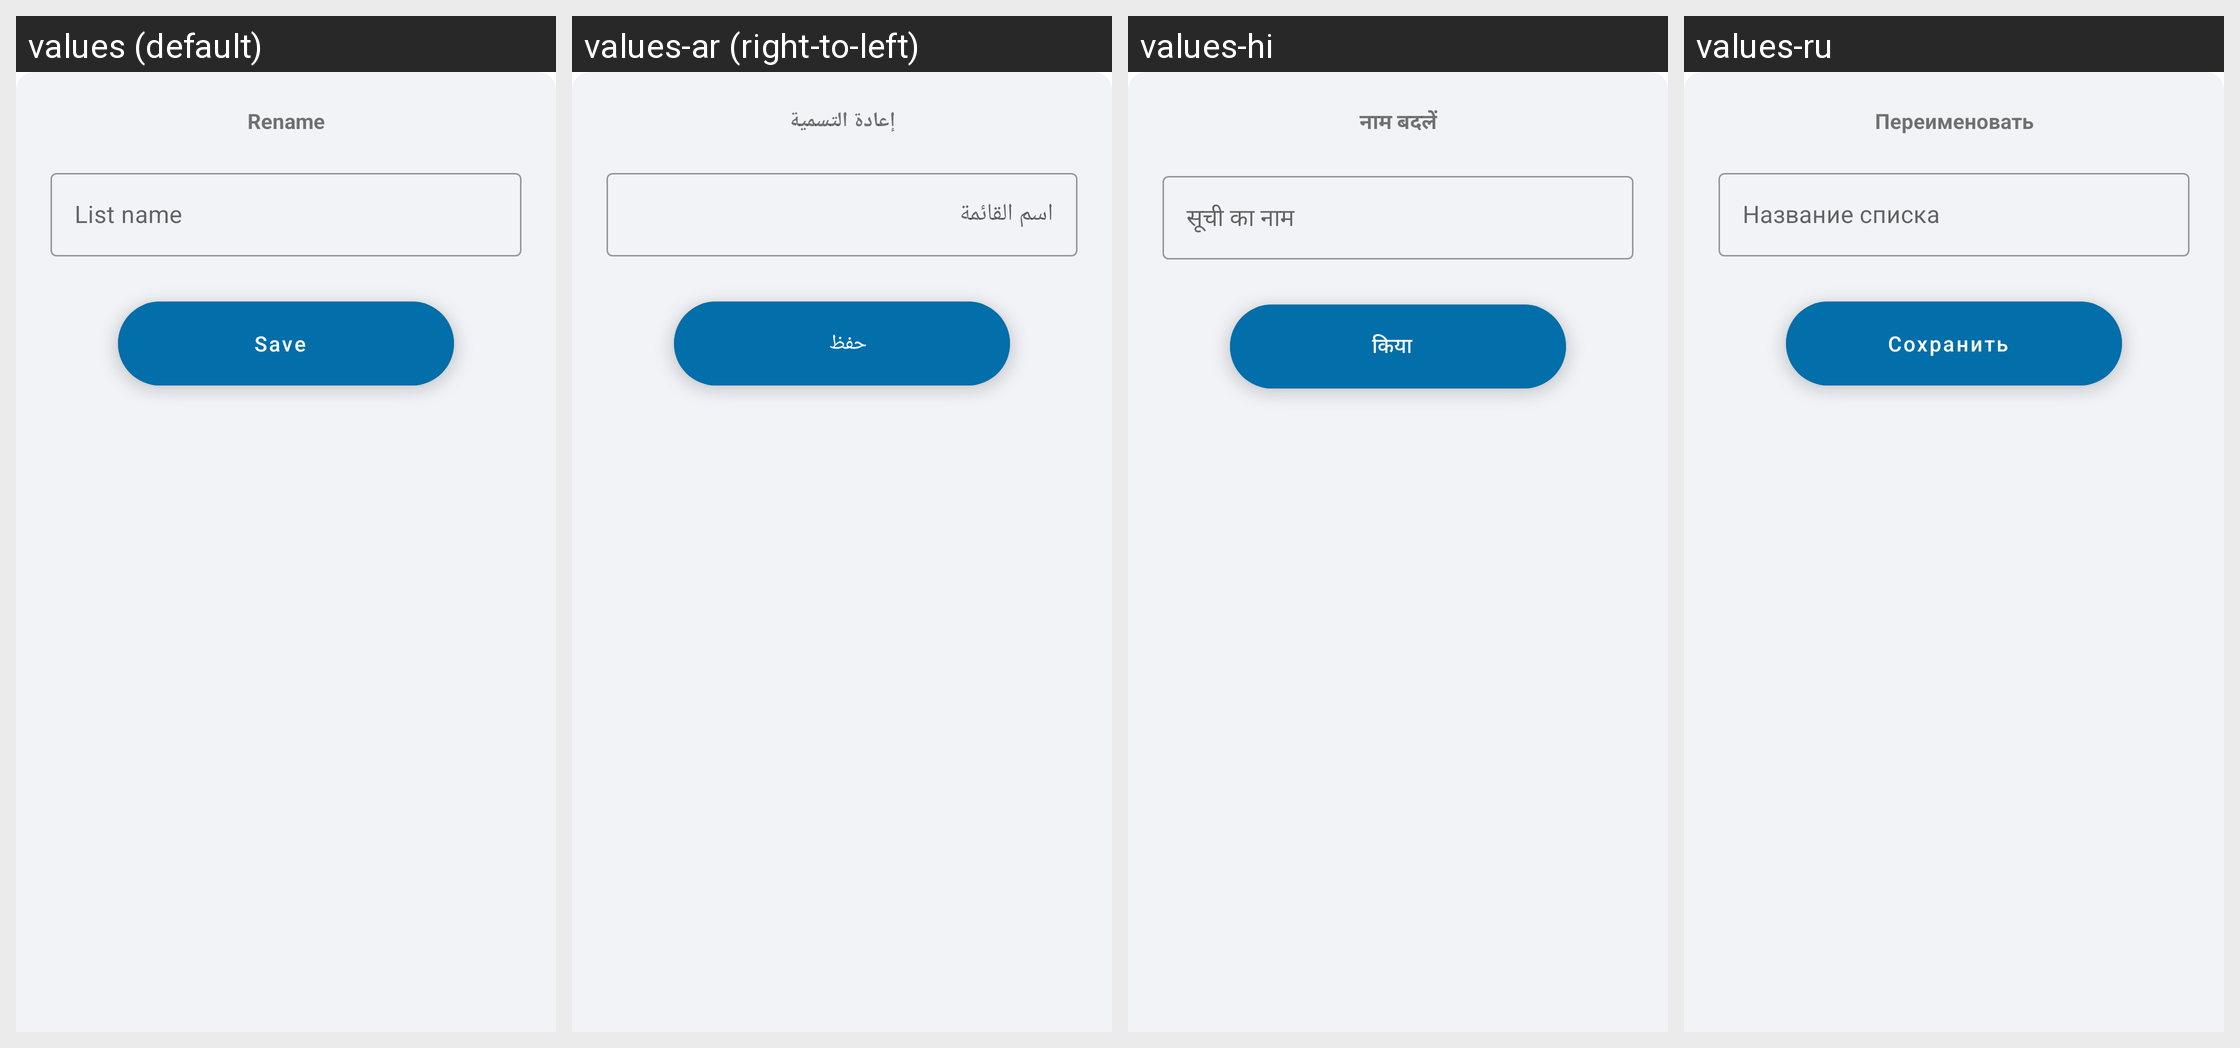

Translations of the strings shown on this Android screen, per locale in the grid:
Android screen res/layout/update_category_name_layout.xml rendered under 4 locales, left to right: values (default), values-ar (right-to-left), values-hi, values-ru. Device: Nexus 5 (rendered at 1080×1920; each locale shown at half size, 540×960, under a caption strip naming it); theme Theme.ShoppingList.
Other locales in the repository, not shown: values-de, values-es, values-fr, values-ja, values-pl, values-pt, values-zh.
Strings drawn on this screen, with the default value and each locale's value (text and hints the layout hard-codes, and strings that could not be matched under every locale, appear in the picture but are not listed):

update_category_name_layout_header_text
  values: Rename
  values-ar: إعادة التسمية
  values-hi: नाम बदलें
  values-ru: Переименовать

update_category_name_textBox_hint
  values: List name
  values-ar: اسم القائمة
  values-hi: सूची का नाम
  values-ru: Название списка

update_category_name_layout_button_text
  values: Save
  values-ar: حفظ
  values-hi: किया
  values-ru: Сохранить
